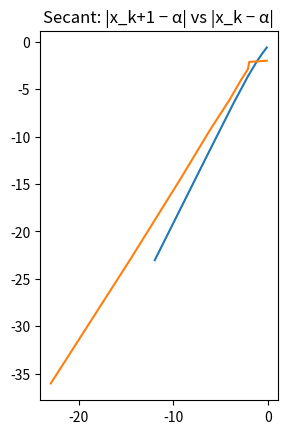

Write Python code to recreate this figure.
import numpy as np
import matplotlib.pyplot as plt
#from tabulate import tabulate

def driver():
    f = lambda x: x**6 - x - 1
    fp = lambda x: 6*x**5 - 1
    x0 = 2
    x1 = 1
    Nmax = 100
    tol = 10**-10
    
    (p,pstar,ier,it) = newton(f, fp, x0,tol, Nmax)
    print("Using Newton's method:")
    print("Root approx is:", pstar)
    print("Error message:", ier)
    er = error(p, pstar, it)
    print ("p_n   error")
    for i in range(it):
        print( p[i], er[i])
    plt.plot(np.log(abs(er[:-1])), np.log(abs(er[1:])))
    #plt.title("Newtons: |x_k+1 − α| vs |x_k − α|")
    plt.axis('scaled')
    plt.show()


    
    (p,pstar,ier,it) = secant(f, x0, x1, tol, Nmax)
    print("Using Secant method:")
    print("Root approx is:", pstar)
    print("Error message:", ier)
    er = error(p, pstar, it)
    print ("p_n   error")
    for i in range(it):
        print( p[i], er[i])

    plt.plot(np.log(abs(er[:-1])), np.log(abs(er[1:])))
    plt.title("Secant: |x_k+1 − α| vs |x_k − α|")
    plt.axis('scaled')
    plt.show()





def newton(f,fp,p0,tol,Nmax):
    """
    Newton iteration.
    Inputs:
        f,fp - function and derivative
        p0 - initial guess for root
        tol - iteration stops when p_n,p_{n+1} are within tol
        Nmax - max number of iterations
    Returns:
        p - an array of the iterates
        pstar - the last iterate
        info - success message
            - 0 if we met tol
            - 1 if we hit Nmax iterations (fail)
    """
    p = np.zeros(Nmax+1)
    p[0] = p0
    for it in range(Nmax):
        p1 = p0-f(p0)/fp(p0)
        p[it+1] = p1
        if (abs(p1-p0) < tol):
            pstar = p1
            info = 0
            return [p,pstar,info,it+1]
        p0 = p1
    pstar = p1
    info = 1
    return [p,pstar,info,it+1]

def secant(f, p0, p1, tol, Nmax):
    p = np.zeros(Nmax+2)
    p[0] = p0
    p[1] = p1    
    if (f(p0) == 0):
        pstar = p0
        ier = 0
        return[p, pstar, ier, 0]
    
    if (f(p1) == 0):
        pstar = p1
        ier = 0
        return[p, pstar, ier, 0]
    
    fp0 = f(p0)
    fp1 = f(p1)

    it = 2
    while(it < Nmax):
        if((fp1 - fp0) == 0):
            ier = 1
            pstar = p0
            return[p, pstar, ier, it]
        
        p2 = p1 - (fp1*(p1-p0)/(fp1 - fp0))

        if(abs(p2-p1) < tol):
            ier = 0
            pstar = p2
            return[p, pstar, ier, it]
        
        p0 = p1
        fp0 = fp1
        p1 = p2
        fp1 = f(p2)
        p[it] = p2
        it = it + 1


def error(p, pstar, m):
    er = np.zeros(m)
    it = 0
    while(it < m):
        er[it] = p[it] - pstar
        it = it + 1

    return er




driver()